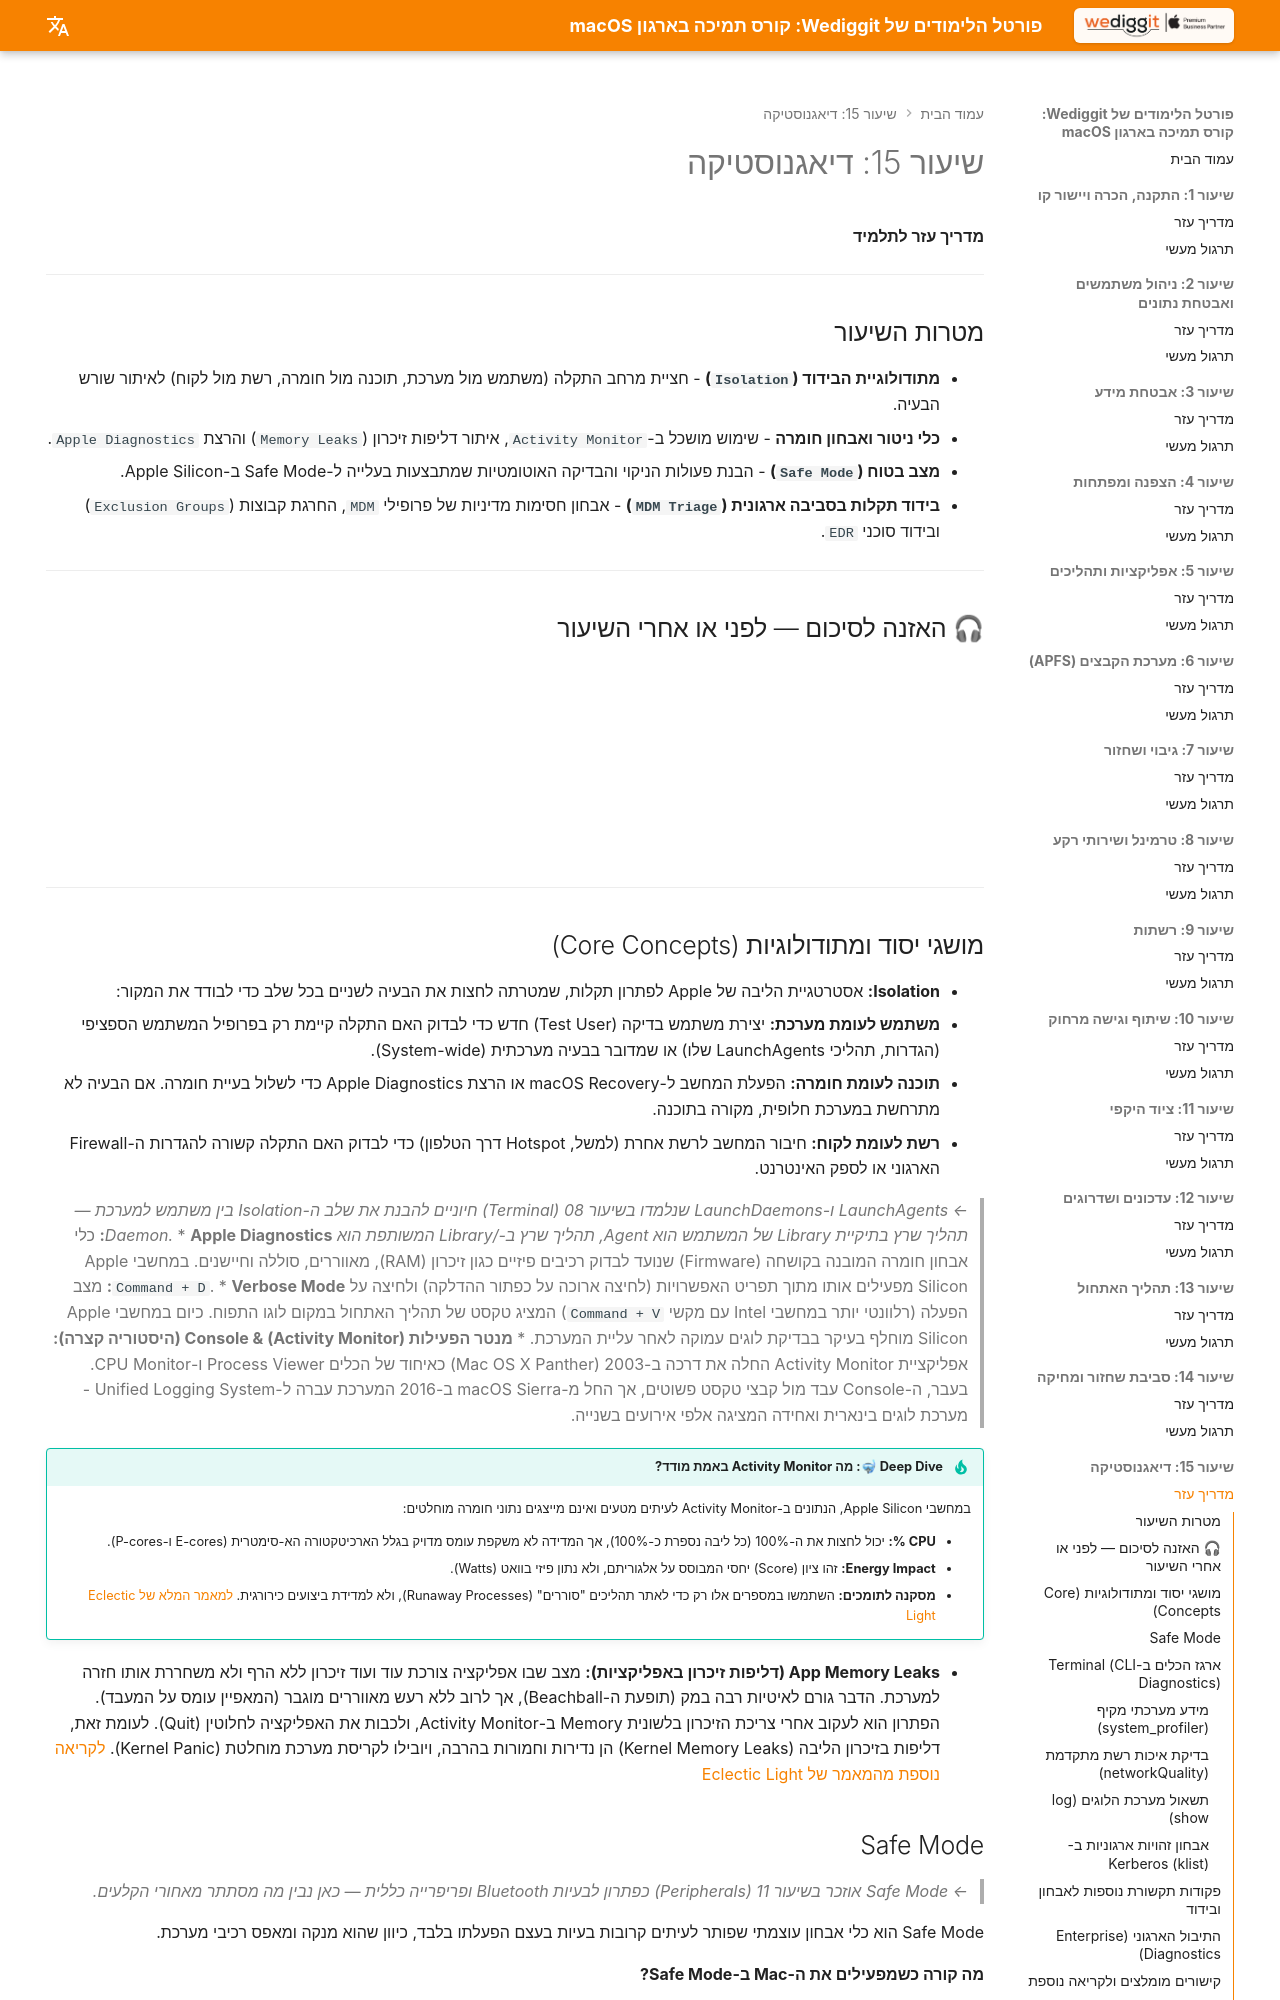

repository: omerninyo/macOS-Support-Essentials-Portal · page: Lesson_15/Learning_Guide/index.html · generator: mkdocs

# שיעור 15: דיאגנוסטיקה
**מדריך עזר לתלמיד**

---

## מטרות השיעור

* **מתודולוגיית הבידוד (`Isolation`)** - חציית מרחב התקלה (משתמש מול מערכת, תוכנה מול חומרה, רשת מול לקוח) לאיתור שורש הבעיה.
* **כלי ניטור ואבחון חומרה** - שימוש מושכל ב-`Activity Monitor`, איתור דליפות זיכרון (`Memory Leaks`) והרצת `Apple Diagnostics`.
* **מצב בטוח (`Safe Mode`)** - הבנת פעולות הניקוי והבדיקה האוטומטיות שמתבצעות בעלייה ל-Safe Mode ב-Apple Silicon.
* **בידוד תקלות בסביבה ארגונית (`MDM Triage`)** - אבחון חסימות מדיניות של פרופילי `MDM`, החרגת קבוצות (`Exclusion Groups`) ובידוד סוכני `EDR`.

---

## 🎧 האזנה לסיכום — לפני או אחרי השיעור

<!-- פודקאסט NotebookLM מתוך Captivate -->
<div style="width: 100%; height: 200px; margin-bottom: 20px; border-radius: 6px; overflow: hidden;"><iframe style="width: 100%; height: 200px;" frameborder="no" scrolling="no" allow="clipboard-write" seamless src="https://player.captivate.fm/episode/1a3db037-3234-40d2-bcb4-7bb56b307bc4/"></iframe></div>

---

## מושגי יסוד ומתודולוגיות (Core Concepts)

* **Isolation:** אסטרטגיית הליבה של Apple לפתרון תקלות, שמטרתה לחצות את הבעיה לשניים בכל שלב כדי לבודד את המקור:
  * **משתמש לעומת מערכת:** יצירת משתמש בדיקה (Test User) חדש כדי לבדוק האם התקלה קיימת רק בפרופיל המשתמש הספציפי (הגדרות, תהליכי LaunchAgents שלו) או שמדובר בבעיה מערכתית (System-wide).
  * **תוכנה לעומת חומרה:** הפעלת המחשב ל-macOS Recovery או הרצת Apple Diagnostics כדי לשלול בעיית חומרה. אם הבעיה לא מתרחשת במערכת חלופית, מקורה בתוכנה.
  * **רשת לעומת לקוח:** חיבור המחשב לרשת אחרת (למשל, Hotspot דרך הטלפון) כדי לבדוק האם התקלה קשורה להגדרות ה-Firewall הארגוני או לספק האינטרנט.

> *← LaunchAgents ו-LaunchDaemons שנלמדו בשיעור 08 (Terminal) חיוניים להבנת את שלב ה-Isolation בין משתמש למערכת — תהליך שרץ בתיקיית Library של המשתמש הוא Agent, תהליך שרץ ב-/Library המשותפת הוא Daemon.*
* **Apple Diagnostics:** כלי אבחון חומרה המובנה בקושחה (Firmware) שנועד לבדוק רכיבים פיזיים כגון זיכרון (RAM), מאווררים, סוללה וחיישנים. במחשבי Apple Silicon מפעילים אותו מתוך תפריט האפשרויות (לחיצה ארוכה על כפתור ההדלקה) ולחיצה על `Command + D`.
* **Verbose Mode:** מצב הפעלה (רלוונטי יותר במחשבי Intel עם מקשי `Command + V`) המציג טקסט של תהליך האתחול במקום לוגו התפוח. כיום במחשבי Apple Silicon מוחלף בעיקר בבדיקת לוגים עמוקה לאחר עליית המערכת.
* **מנטר הפעילות (Activity Monitor) & Console (היסטוריה קצרה):** אפליקציית Activity Monitor החלה את דרכה ב-2003 (Mac OS X Panther) כאיחוד של הכלים Process Viewer ו-CPU Monitor. בעבר, ה-Console עבד מול קבצי טקסט פשוטים, אך החל מ-macOS Sierra ב-2016 המערכת עברה ל-Unified Logging System - מערכת לוגים בינארית ואחידה המציגה אלפי אירועים בשנייה.

!!! tip "Deep Dive 🤿: מה Activity Monitor באמת מודד?"
    במחשבי Apple Silicon, הנתונים ב-Activity Monitor לעיתים מטעים ואינם מייצגים נתוני חומרה מוחלטים:

    * **CPU %:** יכול לחצות את ה-100% (כל ליבה נספרת כ-100%), אך המדידה לא משקפת עומס מדויק בגלל הארכיטקטורה הא-סימטרית (E-cores ו-P-cores).
    * **Energy Impact:** זהו ציון (Score) יחסי המבוסס על אלגוריתם, ולא נתון פיזי בוואט (Watts).
    * **מסקנה לתומכים:** השתמשו במספרים אלו רק כדי לאתר תהליכים "סוררים" (Runaway Processes), ולא למדידת ביצועים כירורגית. [למאמר המלא של Eclectic Light](https://eclecticlight.co/2026/06/29/what-does-activity-monitor-measure/)
* **App Memory Leaks (דליפות זיכרון באפליקציות):** מצב שבו אפליקציה צורכת עוד ועוד זיכרון ללא הרף ולא משחררת אותו חזרה למערכת. הדבר גורם לאיטיות רבה במק (תופעת ה-Beachball), אך לרוב ללא רעש מאווררים מוגבר (המאפיין עומס על המעבד). הפתרון הוא לעקוב אחרי צריכת הזיכרון בלשונית Memory ב-Activity Monitor, ולכבות את האפליקציה לחלוטין (Quit). לעומת זאת, דליפות בזיכרון הליבה (Kernel Memory Leaks) הן נדירות וחמורות בהרבה, ויובילו לקריסת מערכת מוחלטת (Kernel Panic). [לקריאה נוספת מהמאמר של Eclectic Light](https://eclecticlight.co/2026/06/19/what-can-you-do-when-an-app-uses-too-much-memory/)
